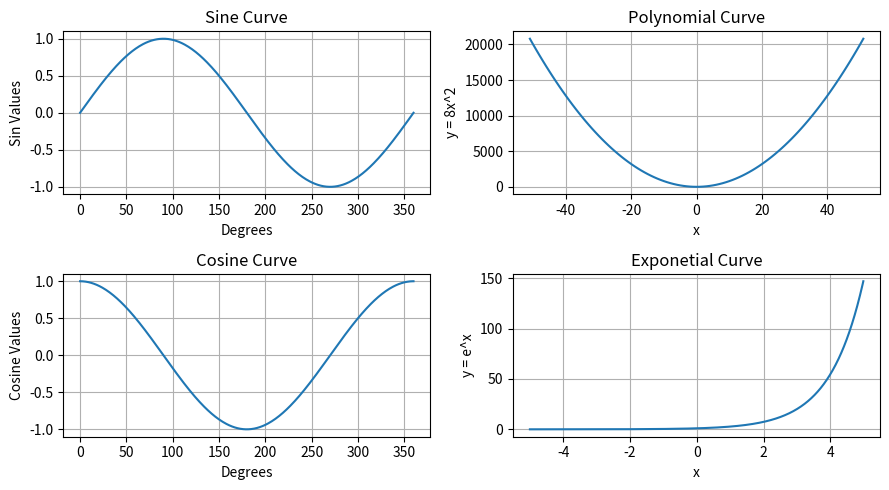

Source code (Python):
import matplotlib.pyplot as plt
import math

def sineCurve():
    plt.subplot(2, 2, 1)
    degrees = range(0, 360 + 1)
    sinValues = [math.sin(math.radians(i)) for i in degrees]
    plt.plot(sinValues)
    plt.xlabel('Degrees')
    plt.ylabel('Sin Values')
    plt.title('Sine Curve')
    plt.grid()

def cosineCurve():
    plt.subplot(2, 2, 3)
    degrees = range(0, 360 + 1)
    cosValues = [math.cos(math.radians(i)) for i in degrees]
    plt.plot(degrees, cosValues)
    plt.xlabel('Degrees')
    plt.ylabel('Cosine Values')
    plt.title('Cosine Curve')
    plt.grid()

def polynomialCurve():
    def polynomial(x):
        return (8*x*x)
    plt.subplot(2, 2, 2)
    x = range(-51, 50 + 2)
    y = [polynomial(i) for i in x]
    plt.plot(x, y)
    plt.xlabel('x')
    plt.ylabel('y = 8x^2')
    plt.title('Polynomial Curve')
    plt.grid()

def expCurve():
    plt.subplot(2, 2, 4)
    x = []
    for i in range(0, 100*10):
        x.append((-5) + (0.01)*i)
    y = [math.exp(i) for i in x]
    plt.plot(x, y)
    plt.xlabel('x')
    plt.ylabel('y = e^x')
    plt.title('Exponetial Curve')
    plt.grid()

if __name__ == "__main__":
    plt.figure(figsize=(9, 5)) # To set the figure size
    sineCurve()
    cosineCurve()
    polynomialCurve()
    expCurve()
    plt.tight_layout()
    plt.savefig('plot.png', dpi=275, bbox_inches='tight') # To save the plot
    plt.show()
